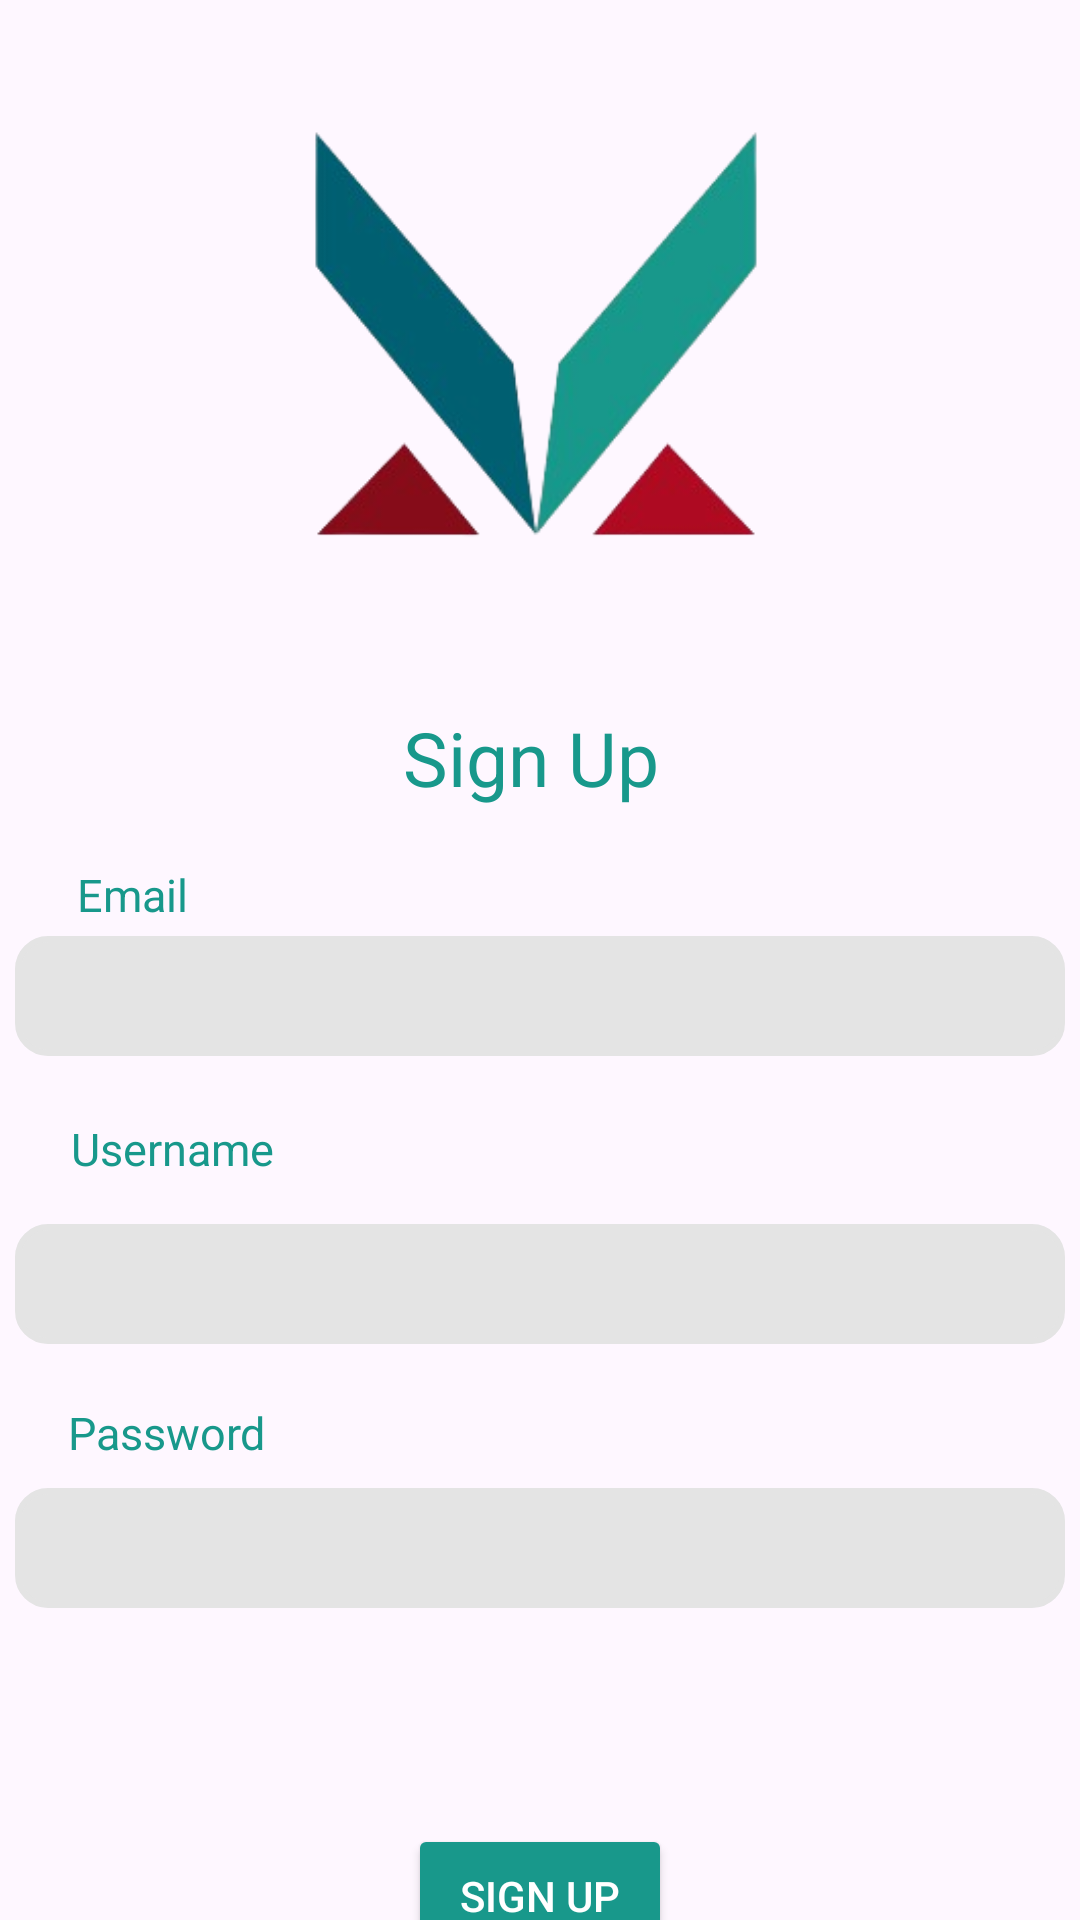

Here is an Android app screen rendered from its layout file. Give the layout XML and the strings, colors and styles it references.
<!-- AndroidManifest.xml: application theme Theme.WavePad -->
<!-- res/layout/signup_page.xml -->
<?xml version="1.0" encoding="utf-8"?>
<androidx.constraintlayout.widget.ConstraintLayout
    xmlns:android="http://schemas.android.com/apk/res/android"
    xmlns:app="http://schemas.android.com/apk/res-auto"
    xmlns:tools="http://schemas.android.com/tools"
    android:layout_width="match_parent"
    android:layout_height="match_parent"
    tools:context="SignUpPage">

    <EditText
        android:id="@+id/editTextUsername"
        android:layout_width="350dp"
        android:layout_height="40dp"
        android:layout_marginTop="56dp"
        android:background="@drawable/button_radius"
        android:paddingLeft="13dp"
        android:inputType="text"
        app:layout_constraintEnd_toEndOf="parent"
        app:layout_constraintHorizontal_bias="0.491"
        app:layout_constraintStart_toStartOf="parent"
        app:layout_constraintTop_toBottomOf="@+id/editTextEmail" />

    <Button
        android:id="@+id/signUpButton"
        android:layout_width="wrap_content"
        android:layout_height="wrap_content"
        android:layout_marginTop="72dp"
        android:text="Sign Up"
        android:textColor="@color/white"
        android:backgroundTint="@color/darkshadeofcyan"
        app:layout_constraintEnd_toEndOf="parent"
        app:layout_constraintStart_toStartOf="parent"
        app:layout_constraintTop_toBottomOf="@+id/editTextPassword" />

    <TextView
        android:layout_width="75dp"
        android:layout_height="23dp"
        android:text="Password"
        android:textSize="15dp"
        android:textColor="@color/darkshadeofcyan"
        app:layout_constraintBottom_toTopOf="@+id/editTextPassword"
        app:layout_constraintEnd_toEndOf="parent"
        app:layout_constraintHorizontal_bias="0.08"
        app:layout_constraintStart_toStartOf="parent"
        app:layout_constraintTop_toTopOf="parent"
        app:layout_constraintVertical_bias="0.988" />

    <TextView
        android:id="@+id/Back"
        android:layout_width="36dp"
        android:layout_height="21dp"
        android:text="Back"
        android:textColor="@color/darkshadeofcyan"
        android:textSize="15dp"
        app:layout_constraintBottom_toBottomOf="parent"
        app:layout_constraintEnd_toEndOf="parent"
        app:layout_constraintHorizontal_bias="0.498"
        app:layout_constraintStart_toStartOf="parent"
        app:layout_constraintTop_toBottomOf="@+id/signUpButton"
        app:layout_constraintVertical_bias="0.0" />

    <EditText
        android:id="@+id/editTextEmail"
        android:layout_width="350dp"
        android:layout_height="40dp"
        android:layout_marginTop="312dp"
        android:background="@drawable/button_radius"
        android:inputType="textEmailAddress"
        android:paddingLeft="13dp"
        android:textSize="18dp"
        app:layout_constraintEnd_toEndOf="parent"
        app:layout_constraintHorizontal_bias="0.491"
        app:layout_constraintStart_toStartOf="parent"
        app:layout_constraintTop_toTopOf="parent" />

    <TextView
        android:layout_width="48dp"
        android:layout_height="23dp"
        android:text="Email"
        android:textColor="@color/darkshadeofcyan"
        android:textSize="15dp"
        app:layout_constraintBottom_toTopOf="@+id/editTextEmail"
        app:layout_constraintEnd_toEndOf="parent"
        app:layout_constraintHorizontal_bias="0.082"
        app:layout_constraintStart_toStartOf="parent"
        app:layout_constraintTop_toTopOf="parent"
        app:layout_constraintVertical_bias="0.996" />

    <EditText
        android:id="@+id/editTextPassword"
        android:layout_width="350dp"
        android:layout_height="40dp"
        android:layout_marginTop="48dp"
        android:background="@drawable/button_radius"
        android:inputType="textPassword"
        android:paddingLeft="13dp"
        app:layout_constraintEnd_toEndOf="parent"
        app:layout_constraintHorizontal_bias="0.491"
        app:layout_constraintStart_toStartOf="parent"
        app:layout_constraintTop_toBottomOf="@+id/editTextUsername" />

    <TextView
        android:layout_width="70dp"
        android:layout_height="23dp"
        android:text="Username"
        android:textSize="15dp"
        android:textColor="@color/darkshadeofcyan"
        app:layout_constraintBottom_toTopOf="@+id/editTextUsername"
        app:layout_constraintEnd_toEndOf="parent"
        app:layout_constraintHorizontal_bias="0.082"
        app:layout_constraintStart_toStartOf="parent"
        app:layout_constraintTop_toTopOf="parent"
        app:layout_constraintVertical_bias="0.968" />

    <ImageView
        android:id="@+id/imageView"
        android:layout_width="170dp"
        android:layout_height="170dp"
        android:layout_marginTop="32dp"
        app:layout_constraintBottom_toTopOf="@+id/editTextEmail"
        app:layout_constraintEnd_toEndOf="parent"
        app:layout_constraintHorizontal_bias="0.497"
        app:layout_constraintStart_toStartOf="parent"
        app:layout_constraintTop_toTopOf="parent"
        app:layout_constraintVertical_bias="0.0"
        app:srcCompat="@drawable/wavepadlogo" />

    <TextView
        android:layout_width="90dp"
        android:layout_height="36dp"
        android:text="Sign Up"
        android:textColor="@color/darkshadeofcyan"
        android:textSize="25dp"
        app:layout_constraintBottom_toTopOf="@+id/editTextEmail"
        app:layout_constraintEnd_toEndOf="parent"
        app:layout_constraintHorizontal_bias="0.498"
        app:layout_constraintStart_toStartOf="parent"
        app:layout_constraintTop_toBottomOf="@+id/imageView"
        app:layout_constraintVertical_bias="0.457" />

</androidx.constraintlayout.widget.ConstraintLayout>
<!-- resources referenced by this layout -->
<resources>
  <color name="darkshadeofcyan">#18988B</color>
  <color name="white">#FFFFFFFF</color>
  <!-- drawable button_radius (drawable) -->
  <shape xmlns:android="http://schemas.android.com/apk/res/android"
      android:shape="rectangle">
  
      <solid
          android:color="#E4E4E4"/>
  
      <stroke
          android:width="2dp"
          android:color="#E4E4E4"/>
  
      <corners android:radius="10dp" />
  </shape>
  <!-- drawable wavepadlogo: png bitmap (drawable, 31097 bytes) -->
  <style name="Theme.WavePad" parent="Base.Theme.WavePad" />
  <style name="Base.Theme.WavePad" parent="Theme.Material3.DayNight.NoActionBar">
          
          
      </style>
</resources>
